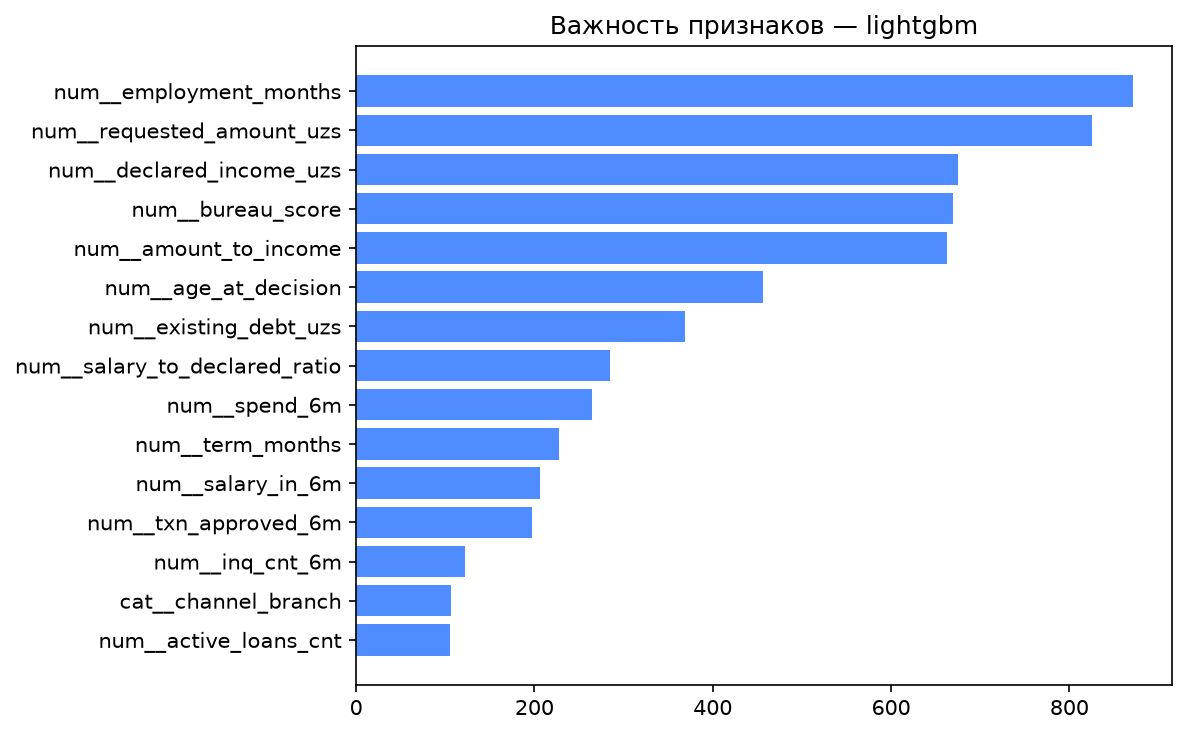

Values plotted in this chart, from the file beside it:
feature, importance
num__employment_months, 871
num__requested_amount_uzs, 825
num__declared_income_uzs, 675
num__bureau_score, 670
num__amount_to_income, 663
num__age_at_decision, 456
num__existing_debt_uzs, 369
num__salary_to_declared_ratio, 285
num__spend_6m, 265
num__term_months, 227
num__salary_in_6m, 206
num__txn_approved_6m, 197
num__inq_cnt_6m, 122
cat__channel_branch, 106
num__active_loans_cnt, 105
cat__channel_mobile_app, 85
cat__customer_segment_mass, 83
num__txn_declined_6m, 76
cat__channel_agent, 71
cat__region_Kashkadarya, 63
cat__purpose_other, 57
cat__region_Bukhara, 53
cat__purpose_education, 51
cat__purpose_medical, 44
cat__purpose_repair, 41
cat__customer_segment_payroll, 36
cat__region_Karakalpakstan, 36
cat__region_Samarkand, 35
cat__customer_segment_premium, 35
cat__region_Navoi, 31
cat__purpose_consumer, 29
cat__region_Fergana, 27
cat__purpose_auto, 25
cat__gender_F, 24
cat__gender_M, 14
cat__region_Jizzakh, 10
cat__region_Namangan, 9
cat__region_Andijan, 8
cat__region_Khorezm, 4
cat__region_Surkhandarya, 4
cat__region_Sirdarya, 3
cat__customer_segment_affluent, 2
cat__region_Tashkent, 2
